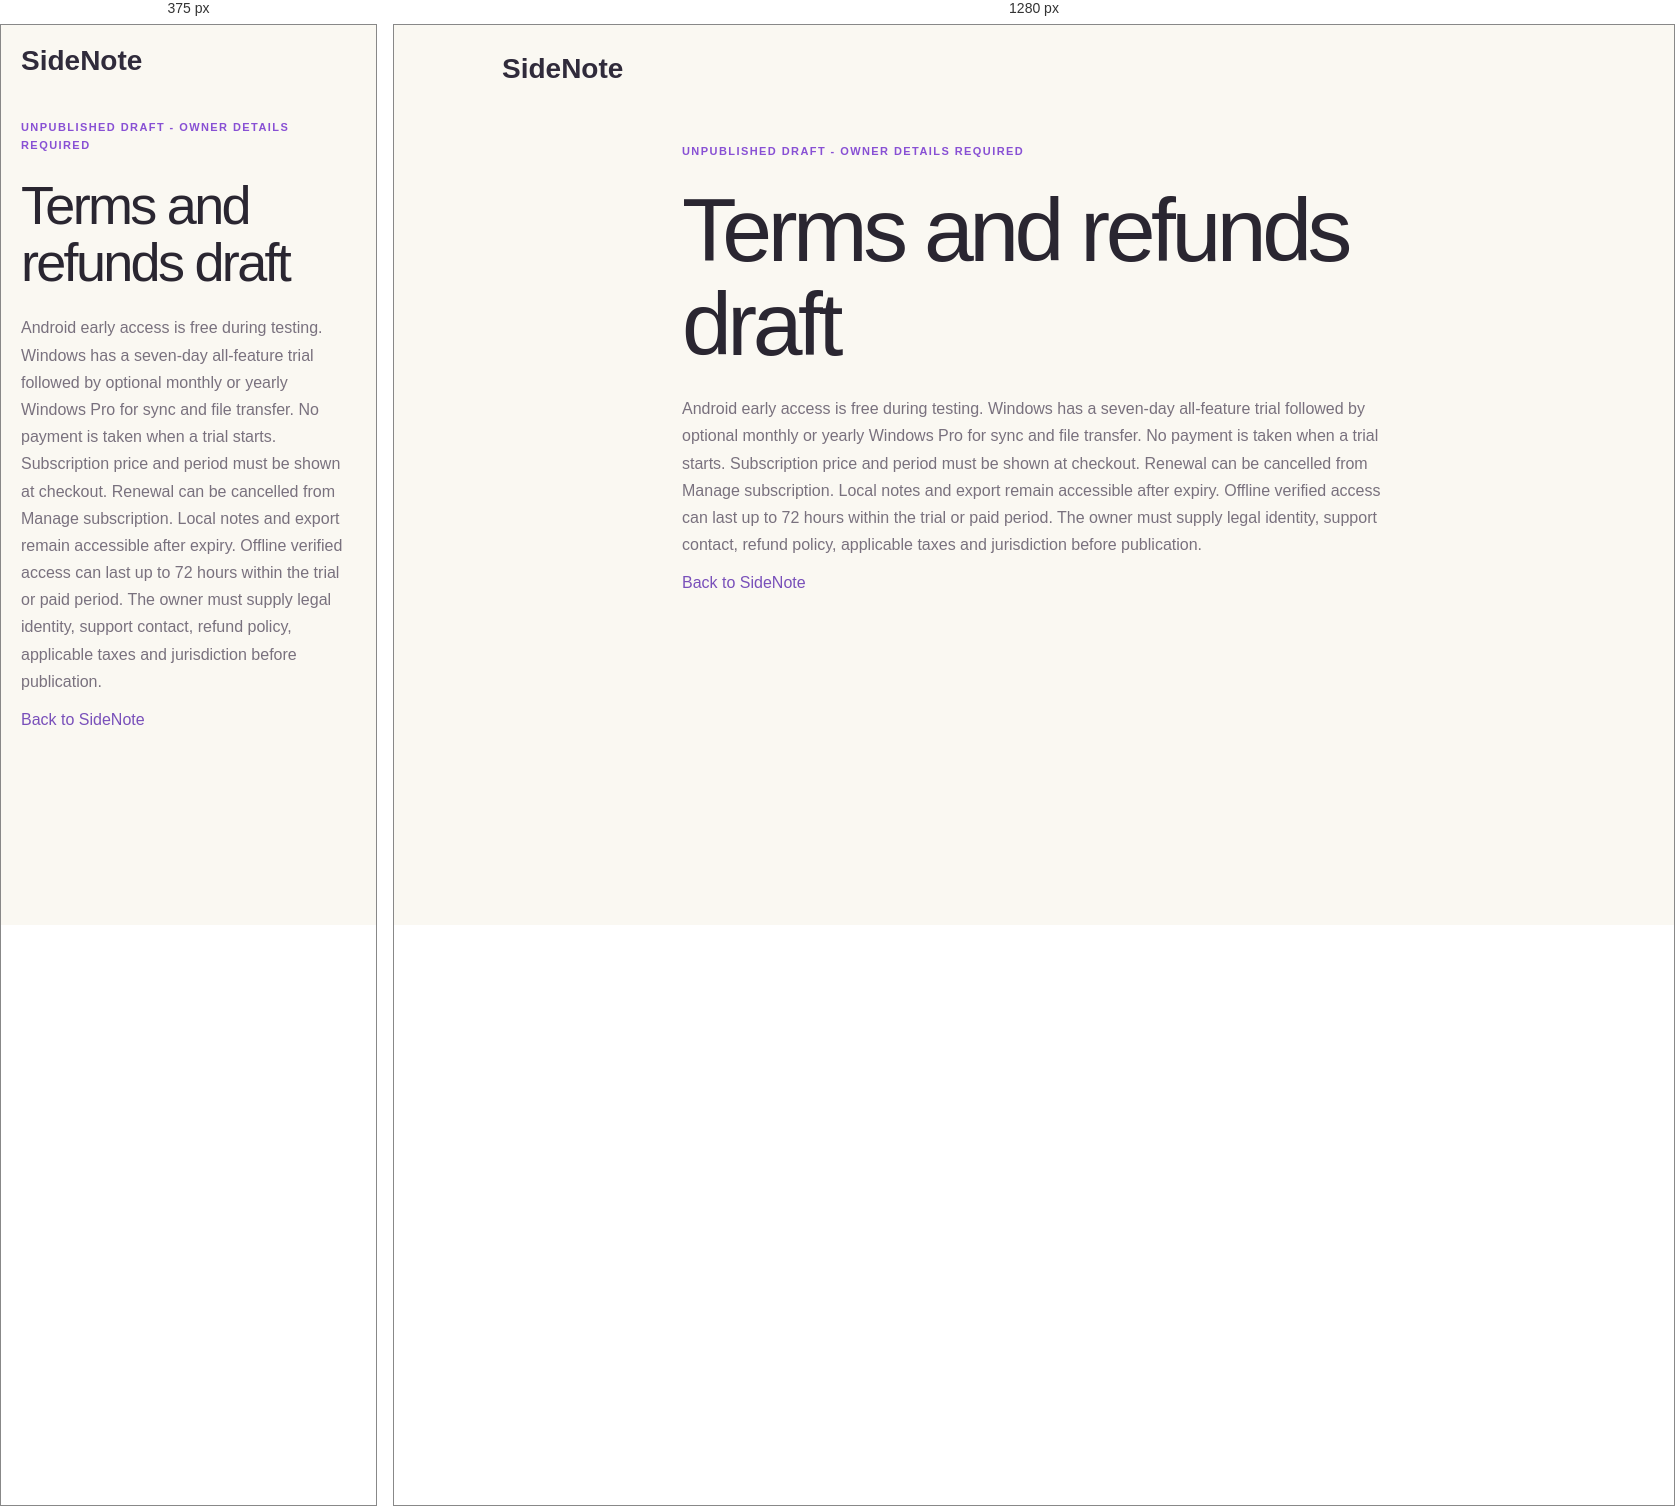
Rendered at 375 px and 1280 px, left to right.

<!-- file: terms.html -->
<!doctype html><html lang="en"><head><meta charset="utf-8"><meta name="viewport" content="width=device-width,initial-scale=1"><title>SideNote - Terms and refunds draft</title><link rel="stylesheet" href="/style.css"></head><body><nav><a class="brand" href="/">SideNote</a></nav><main class="purchase"><span class="eyebrow">UNPUBLISHED DRAFT - OWNER DETAILS REQUIRED</span><h1>Terms and refunds draft</h1><p>Android early access is free during testing. Windows has a seven-day all-feature trial followed by optional monthly or yearly Windows Pro for sync and file transfer. No payment is taken when a trial starts. Subscription price and period must be shown at checkout. Renewal can be cancelled from Manage subscription. Local notes and export remain accessible after expiry. Offline verified access can last up to 72 hours within the trial or paid period. The owner must supply legal identity, support contact, refund policy, applicable taxes and jurisdiction before publication.</p><a href="/">Back to SideNote</a></main></body></html>

/* @media block from style.css */
@media(max-width:850px){.hero{padding-top:32px;min-height:0}.paper-stack{position:relative;top:auto;right:auto;margin:70px auto 0;width:300px}.features{grid-template-columns:1fr;margin:50px 0}#plans{padding:24px}nav,main,footer{padding:20px}}